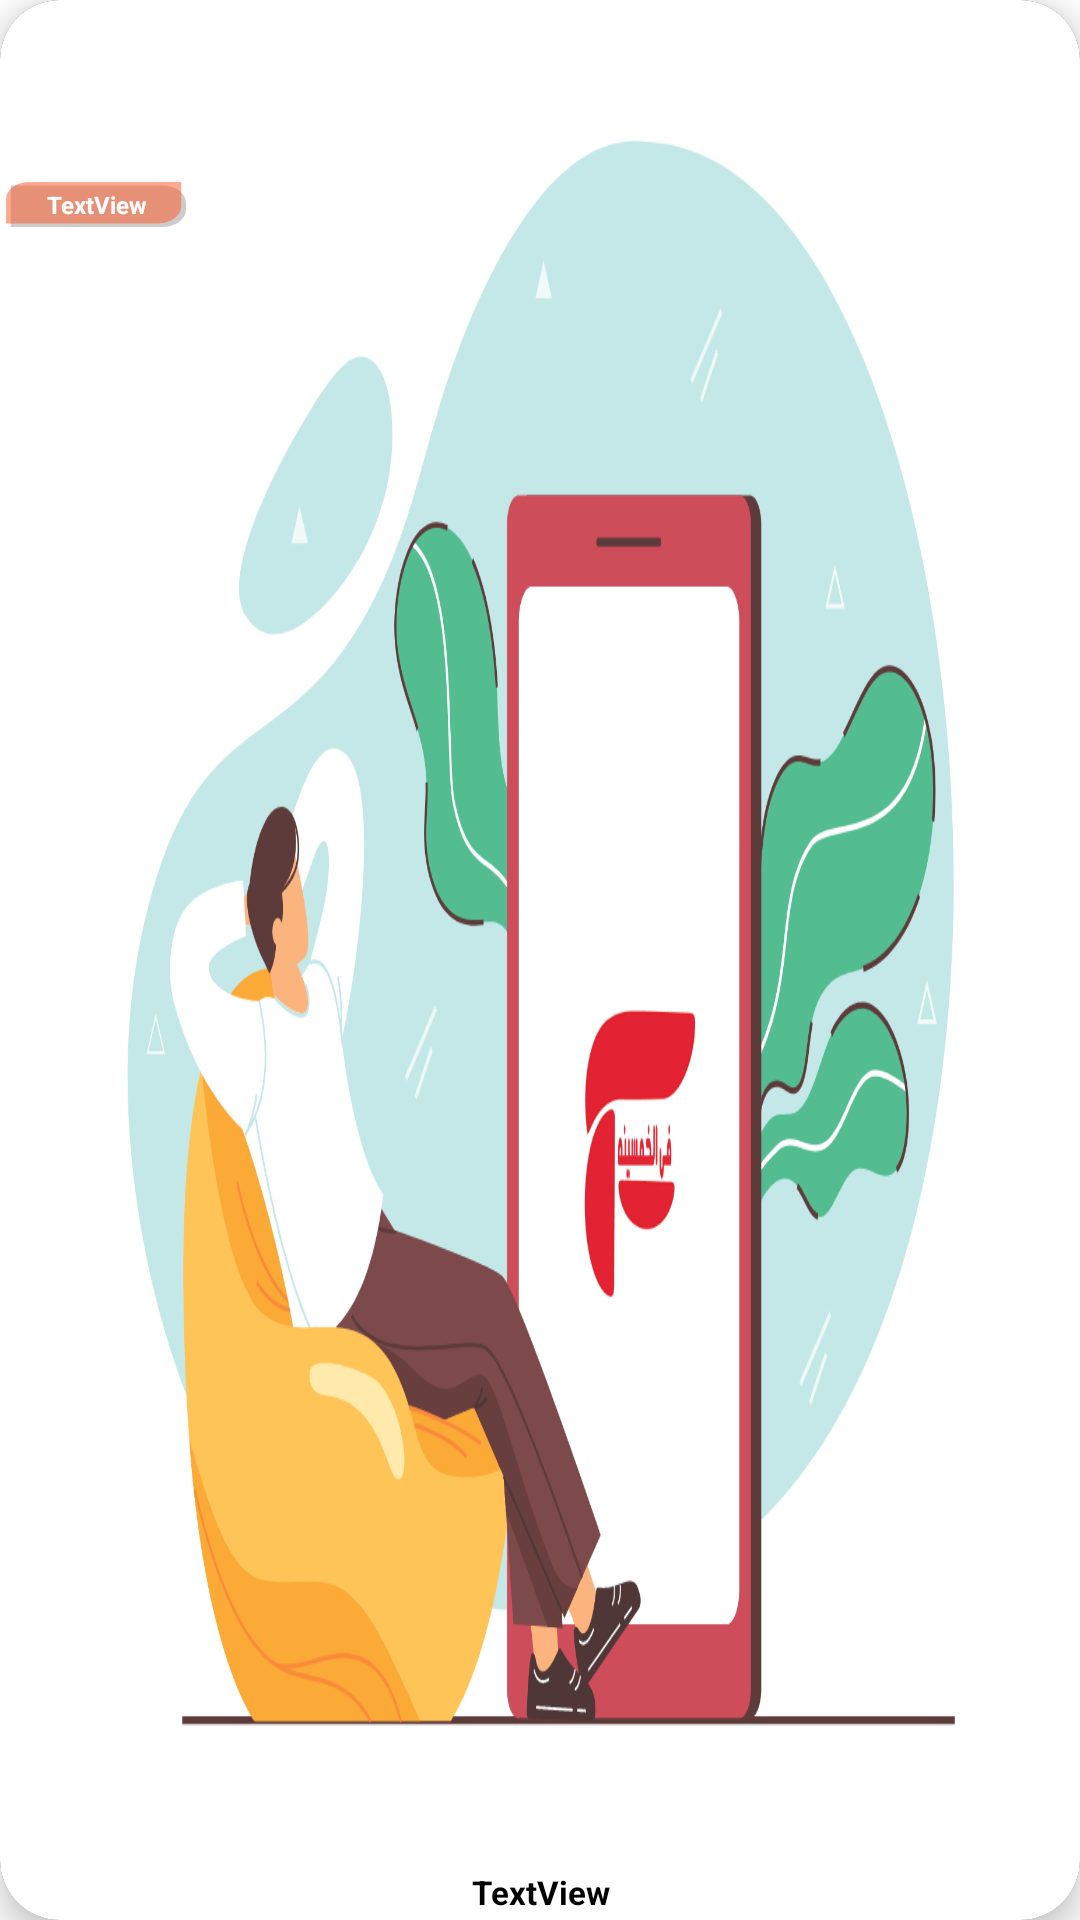

Here is an Android app screen rendered from its layout file. Give the layout XML and the strings, colors and styles it references.
<!-- AndroidManifest.xml: application theme Theme.Film1 -->
<!-- res/layout/anim_card.xml -->
<?xml version="1.0" encoding="utf-8"?>
<androidx.cardview.widget.CardView xmlns:android="http://schemas.android.com/apk/res/android"
    xmlns:app="http://schemas.android.com/apk/res-auto"
    xmlns:tools="http://schemas.android.com/tools"
    android:background="@color/black"
    android:backgroundTint="@color/black"
    android:layout_width="150dp"
    app:cardElevation="6dp"
    android:id="@+id/cardItem"
    android:layoutDirection="ltr"
    android:padding="1dp"
    android:layout_margin="6dp"
    app:cardCornerRadius="20dp"
    android:layout_height="250dp">

    <RelativeLayout
        android:layout_width="match_parent"
        android:layout_height="match_parent">

        <androidx.constraintlayout.widget.ConstraintLayout
            android:id="@+id/cl"
            android:layout_above="@+id/name"
            android:layout_width="match_parent"
            android:layout_height="match_parent">


            <ImageView
                android:id="@+id/img1"
                android:layout_width="match_parent"
                android:layout_height="match_parent"
                android:scaleType="fitXY"
                app:layout_constraintBottom_toBottomOf="parent"
                app:layout_constraintEnd_toEndOf="parent"
                app:layout_constraintHorizontal_bias="0.5"
                app:layout_constraintStart_toStartOf="parent"
                app:layout_constraintTop_toTopOf="parent"
                app:srcCompat="@mipmap/welcom2" />

            <TextView
                android:id="@+id/episodes"
                android:layout_width="60dp"
                android:layout_height="15dp"
                android:layout_alignParentStart="true"
                android:layout_marginStart="2dp"
                android:background="@drawable/ic_component_4___1"
                android:gravity="center"
                android:padding="1dp"
                android:text="TextView"
                android:textColor="@color/white"
                android:textSize="8sp"
                android:textStyle="bold"
                app:layout_constraintBottom_toBottomOf="parent"
                app:layout_constraintStart_toStartOf="parent"
                app:layout_constraintTop_toTopOf="parent"
                app:layout_constraintVertical_bias="0.1" />

        </androidx.constraintlayout.widget.ConstraintLayout>

        <TextView
            android:background="@color/white"
            android:gravity="center"
            android:layout_alignParentBottom="true"
            android:layout_centerInParent="true"
            android:id="@+id/name"
            android:layout_width="match_parent"
            android:layout_height="wrap_content"
            android:padding="2dp"
            android:text="TextView"
            android:textAlignment="center"
            android:textColor="@color/black"
            android:textSize="11sp"
            android:textStyle="bold"/>

    </RelativeLayout>


</androidx.cardview.widget.CardView>
<!-- resources referenced by this layout -->
<resources>
  <color name="black">#FF000000</color>
  <color name="white">#FFFFFF</color>
  <!-- drawable ic_component_4___1 (drawable) -->
  <vector xmlns:android="http://schemas.android.com/apk/res/android"
      android:width="38dp"
      android:height="13dp"
      android:autoMirrored="true"
      android:viewportWidth="38"
      android:viewportHeight="13">
      <path
          android:fillColor="#33000000"
          android:pathData="M1,1L33,1a5,5 0,0 1,5 5L38,8a5,5 0,0 1,-5 5L1,13a0,0 0,0 1,0 0L1,1A0,0 0,0 1,1 1Z" />
      <path
          android:fillColor="#80FF5722"
          android:pathData="M5,0H37a0,0 0,0 1,0 0V7a5,5 0,0 1,-5 5H0a0,0 0,0 1,0 0V5A5,5 0,0 1,5 0Z" />
  </vector>
  <!-- mipmap welcom2: png bitmap (mipmap-xxxhdpi, 199555 bytes) -->
  <style name="Theme.Film1" parent="Theme.AppCompat.NoActionBar">
          
          <item name="colorPrimary">@color/purple_500</item>
          <item name="colorPrimaryVariant">@color/white</item>
          <item name="colorOnPrimary">@color/white</item>
          
          <item name="colorSecondary">@color/teal_200</item>
          <item name="colorSecondaryVariant">@color/teal_700</item>
          <item name="colorOnSecondary">@color/black</item>
          
          <item name="android:statusBarColor">@color/white</item>
          <item name="android:windowLightStatusBar" tools:targetApi="23">true</item>
          <item name="android:windowBackground">@color/white</item>
          
      </style>
  <color name="purple_500">#DC5F00</color>
  <color name="teal_200">#CF0A0A</color>
  <color name="teal_700">#510404</color>
</resources>
